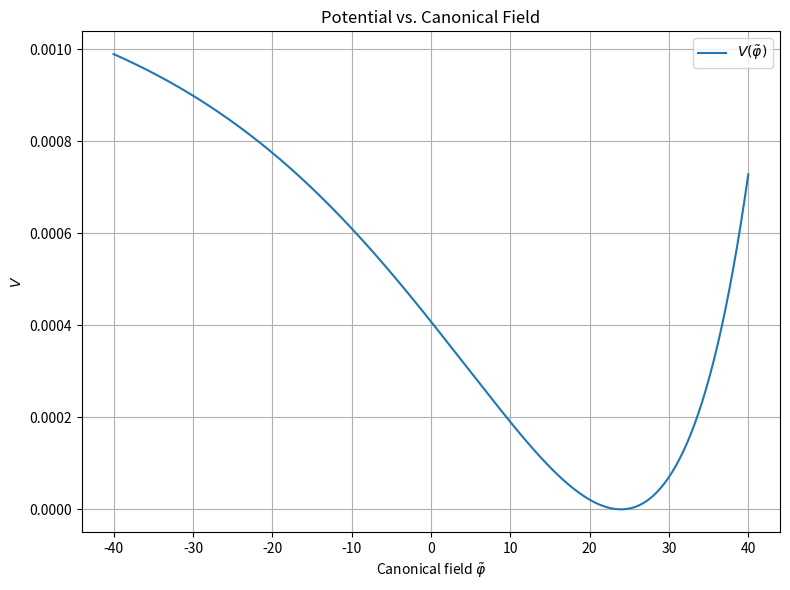

This chart was generated by the following Python code:
import numpy as np
import matplotlib.pyplot as plt
from scipy.integrate import solve_ivp
from scipy.interpolate import interp1d
from sympy import *

# Define model parameters (set these to your model's numbers)

Nend = 70         # End of efolds
m = 1             # mass of inflaton
M = 20            # Planck mass
Mp = sqrt(2)*M   # Actual Planck mass (lol)
phi0 = 3        # non-propagating field 
gamma = 20             # model parameter gamma
alpha = -50            # model parameter alpha
beta = 0.00001             # model parameter beta
D = np.sqrt(gamma**2 - 4*alpha*beta) 
k = 10             # model parameter k
sf = 1000000      # overall scale factor in potential
c = -2            # integration constant 

# Define A(phi) = beta*phi^2 + gamma*phi0*phi + alpha*phi0^2.
def A_func(phi):
    return beta * phi**2 + gamma * phi0 * phi + alpha * phi0**2

# Define K(phi) as given
def K(phi):
    A_val = A_func(phi)
    return M**2 * ( -36*beta/A_val + (phi0**2*(gamma**2 - 4*beta*alpha)*(k-6))/(2*A_val**2) )

# Define the ODE for the canonical field: dtilde_phi/dphi = sqrt(K(phi))
def dtilde_dphi(phi, tilde):
    return np.sqrt(K(phi))

# Choose a range for phi over which you want to integrate:
phi_min = -10
phi_max = 10

# Solve the ODE numerically to get tilde_phi as a function of phi
phi_span = (phi_min, phi_max)
# We'll solve the ODE using solve_ivp. We use phi as the independent variable.
sol = solve_ivp(dtilde_dphi, phi_span, [0.0], t_eval=np.linspace(phi_min, phi_max, 1000))

print(K(phi_span[0]), K(phi_span[1]))

phi_vals = sol.t         # these are the phi values
tilde_vals = sol.y[0]     # corresponding canonical field values

print("beginning value of canonical phi : ",tilde_vals[0],"\n","End value  of canonical phi : ", tilde_vals[-1])

# Now, suppose we have a potential V(phi). For demonstration, let’s assume
def V(phi):
    # Example: a simple quadratic potential (replace with your model)
    return 0.5 * (m*phi0)**2 * (phi**2)/A_func(phi)**2

# If you want to plot V as a function of the canonical field, you need to know phi as a function of tilde.
# We can build an interpolation function from tilde_vals vs. phi_vals.
phi_of_tilde = interp1d(tilde_vals, phi_vals, kind='cubic', fill_value="extrapolate")

# Specify the range for the canonical field you want to plot:
tilde_start = -40 # set your desired lower limit for canonical field
tilde_end   = 40  # set your desired upper limit for canonical field

# Generate canonical field values in that range:
tilde_plot = np.linspace(tilde_start, tilde_end, 500)
phi_plot = phi_of_tilde(tilde_plot)
V_plot   = V(phi_plot)

# Plot the potential as a function of the canonical field:
plt.figure(figsize=(8,6))
plt.plot(tilde_plot, V_plot, label=r"$V(\tilde{\varphi})$")
plt.xlabel(r"Canonical field $\tilde{\varphi}$")
plt.ylabel(r"$V$")
plt.title("Potential vs. Canonical Field")
plt.legend()
plt.grid(True)
plt.tight_layout()
plt.savefig(r"C:\Users\Asus\Documents\Cambridge\Project\Inflation Project\Git Repo\Part-III-Inflation-Project\Python\Figures\Full lagriangian potential")
plt.show()
